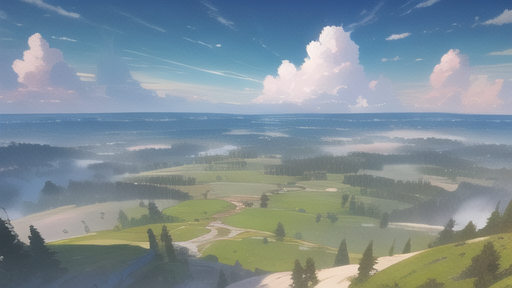
Generation parameters embedded in this image by AUTOMATIC1111 Stable Diffusion web UI or a fork of it (Forge, ...) (PNG 'parameters' text chunk):
best quality, masterpiece, plateau, extremely detailed, best illustration, beautiful detailed sky, grove, game cg
Negative prompt: lowres, bad anatomy, bad hands, text, error, missing fingers, extra digit, fewer digits, cropped, worst quality, low quality, normal quality, artifacts, signature, watermark, username, blurry, missing arms, long neck, humpbacked, bad feet, nsfw
Steps: 20, Sampler: Euler a, CFG scale: 7, Seed: 3088623363, Size: 512x288, Model hash: cbfba64e66, Model: CounterfeitV30_v30, ENSD: 31337, Version: v1.2.1